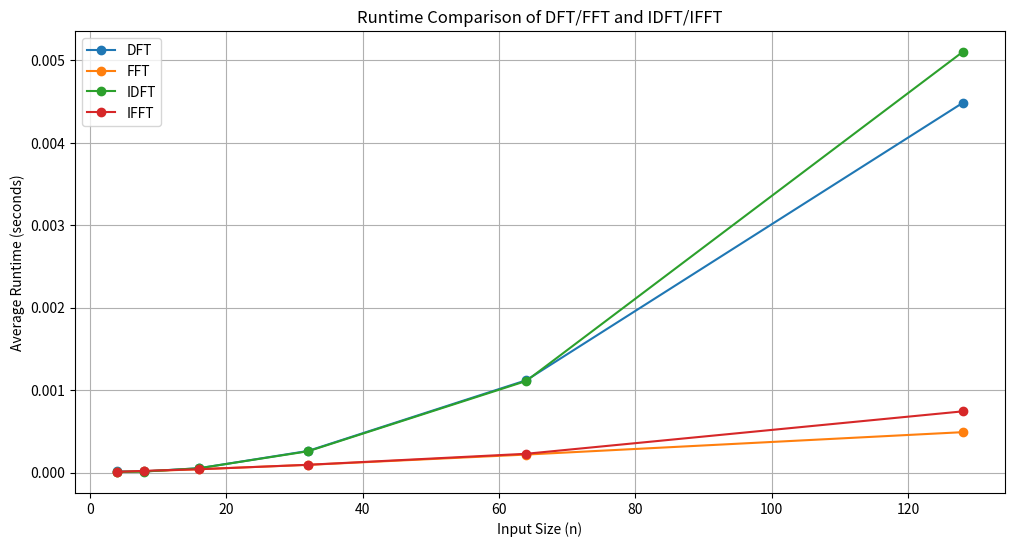

Recreate this plot in Python.
import numpy as np
import matplotlib.pyplot as plt
import time 

n = [2**2,2**3,2**4,2**5,2**6,2**7]
n
sequences = []
for length in n:
    sequences.append(np.random.randint(0,100,length))
print(sequences[5])
def DFT(signal):
    N = len(signal)
    W_N = np.array(np.zeros(shape=(N,N)), dtype=complex)
    w_n = np.exp(-1*2j*np.pi/N)

    #matrix build
    for i in range(N):
        for j in range(N):
            W_N[i][j] = w_n ** (i*j)
    
    #print(W_N)
    DFTmatrix = np.matmul(W_N,signal)
    return DFTmatrix
def IDFT(signal):
    N = len(signal)
    W_N = np.array(np.zeros(shape=(N,N)), dtype=complex)
    w_n = np.exp(2j*np.pi/N)

    #matrix build
    for i in range(N):
        for j in range(N):
            W_N[i][j] = w_n ** (i*j)
    W_N = W_N/N
    IDFTmatrix = np.matmul(W_N,signal)
    return IDFTmatrix
def FFT(signal):
    N = len(signal)
    if (N==1):
        return signal
    even = signal[::2]
    odd = signal[1::2]
    even_fft = FFT(even)
    odd_fft = FFT(odd)
    return_arr = np.array(np.zeros(N), dtype=complex)
    r = N//2
    for k in range(r):
        twiddler_factor = np.exp(-2j * np.pi * k/N)
        return_arr[k] = even_fft[k] + twiddler_factor * odd_fft[k]
        return_arr[k+r] = even_fft[k] - twiddler_factor * odd_fft[k]
    return return_arr


def IFFT(signal):
    N = len(signal)
    if (N==1):
        return signal
    even = signal[::2]
    odd = signal[1::2]
    even_fft = FFT(even)
    odd_fft = FFT(odd)
    return_arr = np.array(np.zeros(N), dtype=complex)
    r = N//2
    for k in range(r):
        twiddler_factor = np.exp(2j * np.pi * k/N)
        return_arr[k] = even_fft[k] + twiddler_factor * odd_fft[k]
        return_arr[k+r] = even_fft[k] - twiddler_factor * odd_fft[k]
    return return_arr/N

# Timing function
def measure_runtime(algorithm, signal, num_runs=10):
    total_time = 0
    for _ in range(num_runs):
        start_time = time.time()
        algorithm(signal)
        total_time += time.time() - start_time
    return total_time / num_runs

# Store average runtimes
dft_times = []
fft_times = []
idft_times = []
ifft_times = []

for seq in sequences:
    dft_times.append(measure_runtime(DFT, seq))
    fft_times.append(measure_runtime(FFT, seq))
    idft_times.append(measure_runtime(IDFT, seq))
    ifft_times.append(measure_runtime(IFFT, seq))

# Plotting
plt.figure(figsize=(12, 6))
plt.plot(n, dft_times, label="DFT", marker='o')
plt.plot(n, fft_times, label="FFT", marker='o')
plt.plot(n, idft_times, label="IDFT", marker='o')
plt.plot(n, ifft_times, label="IFFT", marker='o')

plt.xlabel("Input Size (n)")
plt.ylabel("Average Runtime (seconds)")
plt.title("Runtime Comparison of DFT/FFT and IDFT/IFFT")
plt.legend()
plt.grid()
plt.show()